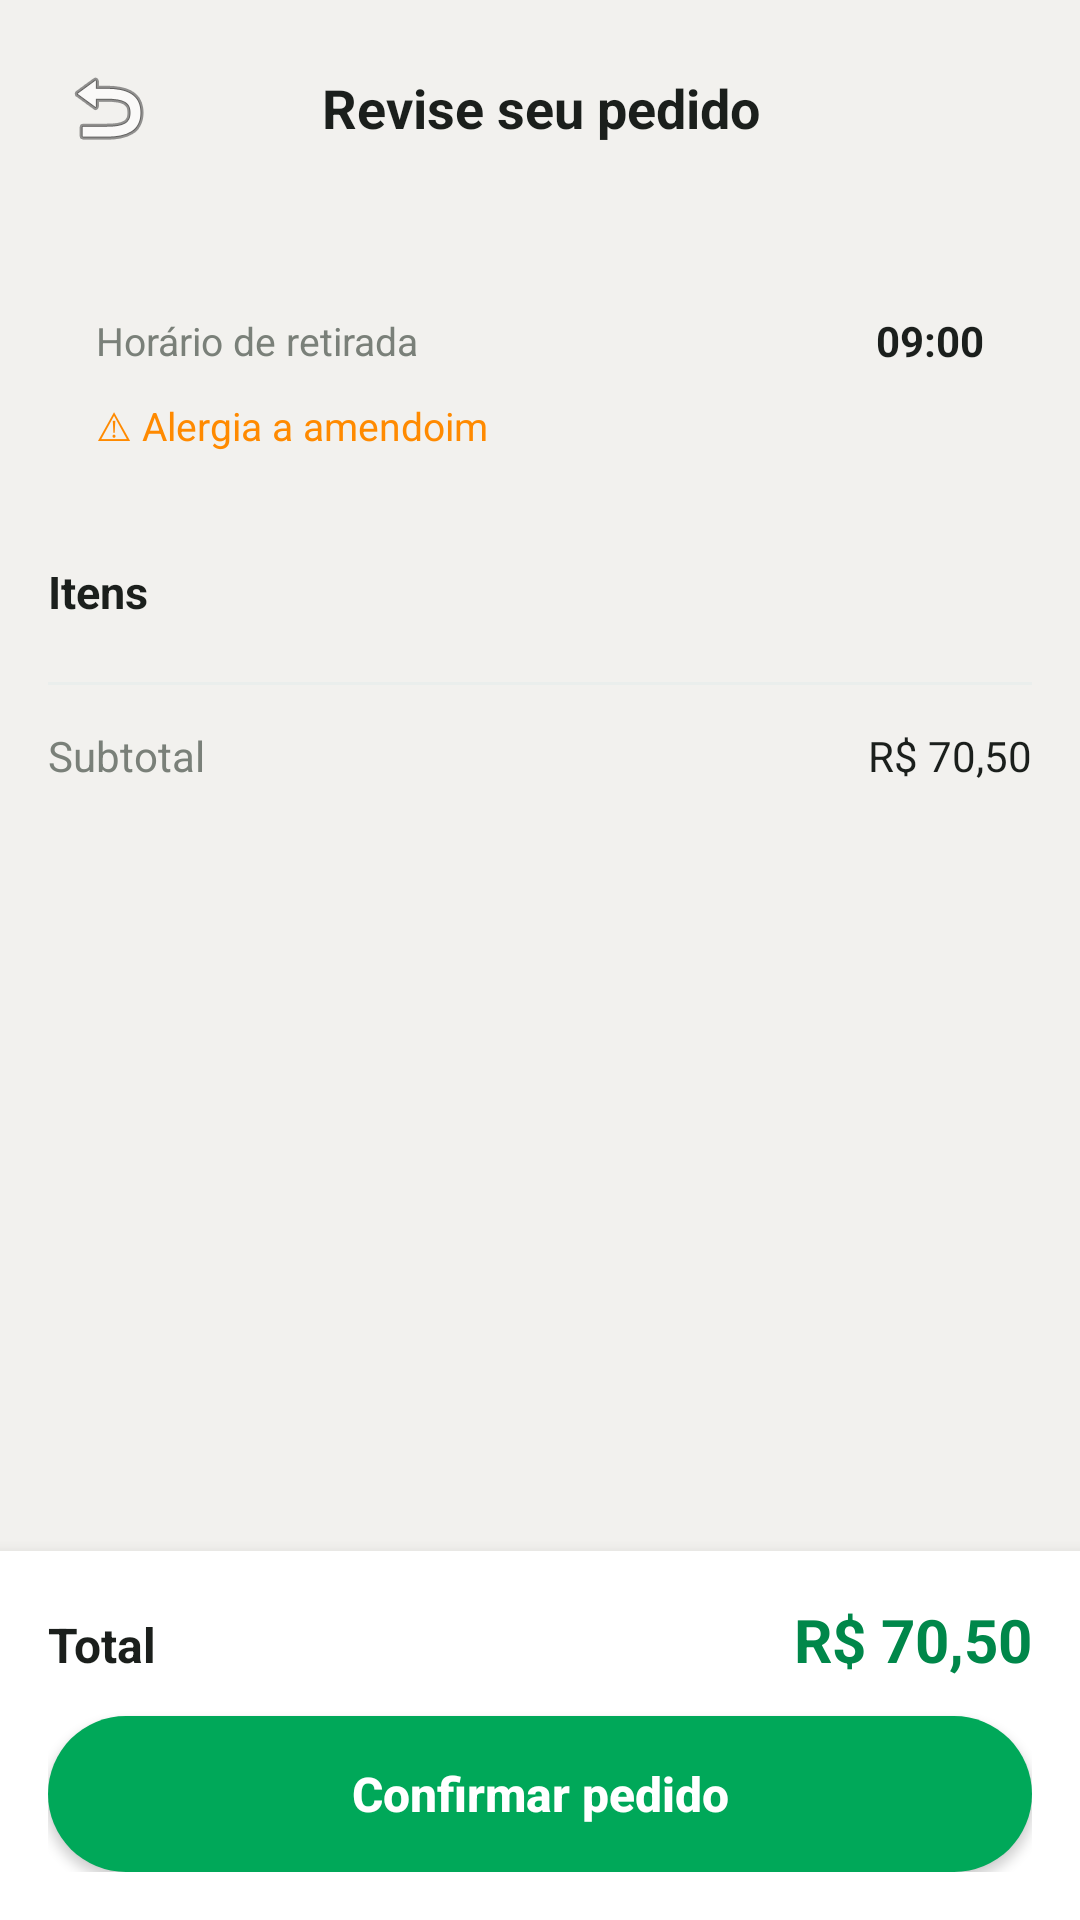

Produce the Android XML layout that renders to this screen, including the resource entries it uses.
<!-- AndroidManifest.xml: application theme Theme.Cantina_aplicacao -->
<!-- res/layout/activity_revisar_pedido.xml -->
<?xml version="1.0" encoding="utf-8"?>
<LinearLayout xmlns:android="http://schemas.android.com/apk/res/android"
    xmlns:tools="http://schemas.android.com/tools"
    android:layout_width="match_parent"
    android:layout_height="match_parent"
    android:orientation="vertical"
    android:background="@color/background">

    
    <LinearLayout
        android:layout_width="match_parent"
        android:layout_height="wrap_content"
        android:orientation="horizontal"
        android:gravity="center_vertical"
        android:padding="16dp">

        <ImageButton
            android:id="@+id/btnVoltarRevisar"
            android:layout_width="40dp"
            android:layout_height="40dp"
            android:background="@android:color/transparent"
            android:contentDescription="Voltar"
            android:src="@android:drawable/ic_menu_revert"/>

        <TextView
            android:layout_width="0dp"
            android:layout_height="wrap_content"
            android:layout_weight="1"
            android:gravity="center"
            android:text="@string/titulo_revisar"
            android:textColor="@color/text_dark"
            android:textSize="18sp"
            android:textStyle="bold"/>

        <View
            android:layout_width="40dp"
            android:layout_height="40dp"/>
    </LinearLayout>

    <ScrollView
        android:layout_width="match_parent"
        android:layout_height="0dp"
        android:layout_weight="1">

        <LinearLayout
            android:layout_width="match_parent"
            android:layout_height="wrap_content"
            android:orientation="vertical"
            android:padding="16dp">

            
            <LinearLayout
                android:layout_width="match_parent"
                android:layout_height="wrap_content"
                android:background="@drawable/bg_card_white"
                android:orientation="vertical"
                android:padding="16dp">

                <LinearLayout
                    android:layout_width="match_parent"
                    android:layout_height="wrap_content"
                    android:gravity="center_vertical"
                    android:orientation="horizontal">

                    <TextView
                        android:layout_width="0dp"
                        android:layout_height="wrap_content"
                        android:layout_weight="1"
                        android:text="Horário de retirada"
                        android:textColor="@color/text_gray"
                        android:textSize="13sp"/>

                    <TextView
                        android:id="@+id/tvHorarioRevisar"
                        android:layout_width="wrap_content"
                        android:layout_height="wrap_content"
                        android:text="09:00"
                        android:textColor="@color/text_dark"
                        android:textStyle="bold"/>
                </LinearLayout>

                <TextView
                    android:id="@+id/tvAlergiaRevisar"
                    android:layout_width="match_parent"
                    android:layout_height="wrap_content"
                    android:layout_marginTop="10dp"
                    android:text="⚠ Alergia a amendoim"
                    android:textColor="@color/orange_alert"
                    android:textSize="13sp"
                    tools:visibility="visible"/>
            </LinearLayout>

            
            <TextView
                android:layout_width="wrap_content"
                android:layout_height="wrap_content"
                android:layout_marginTop="20dp"
                android:text="Itens"
                android:textColor="@color/text_dark"
                android:textSize="15sp"
                android:textStyle="bold"/>

            <androidx.recyclerview.widget.RecyclerView
                android:id="@+id/rvItensRevisar"
                android:layout_width="match_parent"
                android:layout_height="wrap_content"
                android:layout_marginTop="8dp"
                android:nestedScrollingEnabled="false"
                tools:listitem="@layout/item_pedido_resumo"/>

            <View
                android:layout_width="match_parent"
                android:layout_height="1dp"
                android:layout_marginTop="12dp"
                android:background="@color/divider"/>

            
            <LinearLayout
                android:layout_width="match_parent"
                android:layout_height="wrap_content"
                android:layout_marginTop="14dp"
                android:orientation="horizontal">

                <TextView
                    android:layout_width="0dp"
                    android:layout_height="wrap_content"
                    android:layout_weight="1"
                    android:text="@string/subtotal_label"
                    android:textColor="@color/text_gray"
                    android:textSize="14sp"/>

                <TextView
                    android:id="@+id/tvSubtotalRevisar"
                    android:layout_width="wrap_content"
                    android:layout_height="wrap_content"
                    android:text="R$ 70,50"
                    android:textColor="@color/text_dark"
                    android:textSize="14sp"/>
            </LinearLayout>

        </LinearLayout>
    </ScrollView>

    
    <LinearLayout
        android:layout_width="match_parent"
        android:layout_height="wrap_content"
        android:orientation="vertical"
        android:background="@color/card_bg"
        android:padding="16dp"
        android:elevation="8dp">

        <LinearLayout
            android:layout_width="match_parent"
            android:layout_height="wrap_content"
            android:orientation="horizontal"
            android:layout_marginBottom="12dp">

            <TextView
                android:layout_width="0dp"
                android:layout_height="wrap_content"
                android:layout_weight="1"
                android:text="@string/total_label"
                android:textColor="@color/text_dark"
                android:textSize="16sp"
                android:textStyle="bold"/>

            <TextView
                android:id="@+id/tvTotalRevisar"
                android:layout_width="wrap_content"
                android:layout_height="wrap_content"
                android:text="R$ 70,50"
                android:textColor="@color/green_primary_dark"
                android:textSize="20sp"
                android:textStyle="bold"/>
        </LinearLayout>

        <Button
            android:id="@+id/btnConfirmarPedido"
            android:layout_width="match_parent"
            android:layout_height="52dp"
            android:background="@drawable/bg_button_green"
            android:text="@string/btn_confirmar_pedido"
            android:textAllCaps="false"
            android:textColor="@color/white"
            android:textSize="16sp"
            android:textStyle="bold"/>
    </LinearLayout>

</LinearLayout>
<!-- res/layout/item_pedido_resumo.xml (included above) -->
<?xml version="1.0" encoding="utf-8"?>
<LinearLayout xmlns:android="http://schemas.android.com/apk/res/android"
    android:layout_width="match_parent"
    android:layout_height="wrap_content"
    android:orientation="horizontal"
    android:gravity="center_vertical"
    android:paddingVertical="8dp">

    <TextView
        android:id="@+id/tvQtdItemResumo"
        android:layout_width="28dp"
        android:layout_height="wrap_content"
        android:text="2x"
        android:textColor="@color/green_primary_dark"
        android:textStyle="bold"
        android:textSize="14sp"/>

    <TextView
        android:id="@+id/tvNomeItemResumo"
        android:layout_width="0dp"
        android:layout_height="wrap_content"
        android:layout_weight="1"
        android:text="Coxinha de frango"
        android:textColor="@color/text_dark"
        android:textSize="14sp"/>

    <TextView
        android:id="@+id/tvPrecoItemResumo"
        android:layout_width="wrap_content"
        android:layout_height="wrap_content"
        android:text="R$ 13,00"
        android:textColor="@color/text_dark"
        android:textSize="14sp"
        android:textStyle="bold"/>
</LinearLayout>
<!-- resources referenced by this layout -->
<resources>
  <color name="background">#F2F1EE</color>
  <color name="card_bg">#FFFFFF</color>
  <color name="divider">#E9E8E6</color>
  <color name="green_primary_dark">#00874A</color>
  <color name="orange_alert">#FF8A00</color>
  <color name="text_dark">#1B1F1C</color>
  <color name="text_gray">#7A8079</color>
  <color name="white">#FFFFFF</color>
  <!-- drawable bg_button_green (drawable) -->
  <?xml version="1.0" encoding="utf-8"?>
  <shape xmlns:android="http://schemas.android.com/apk/res/android">
      <solid android:color="@color/green_primary"/>
      <corners android:radius="28dp"/>
  </shape>
  <string name="btn_confirmar_pedido">Confirmar pedido</string>
  <string name="subtotal_label">Subtotal</string>
  <string name="titulo_revisar">Revise seu pedido</string>
  <string name="total_label">Total</string>
  <style name="Theme.Cantina_aplicacao" parent="Base.Theme.Cantina_aplicacao" />
  
      -
  <color name="green_primary">#00A859</color>
  <style name="Base.Theme.Cantina_aplicacao" parent="Theme.Material3.DayNight.NoActionBar">
          
          
      </style>
</resources>
